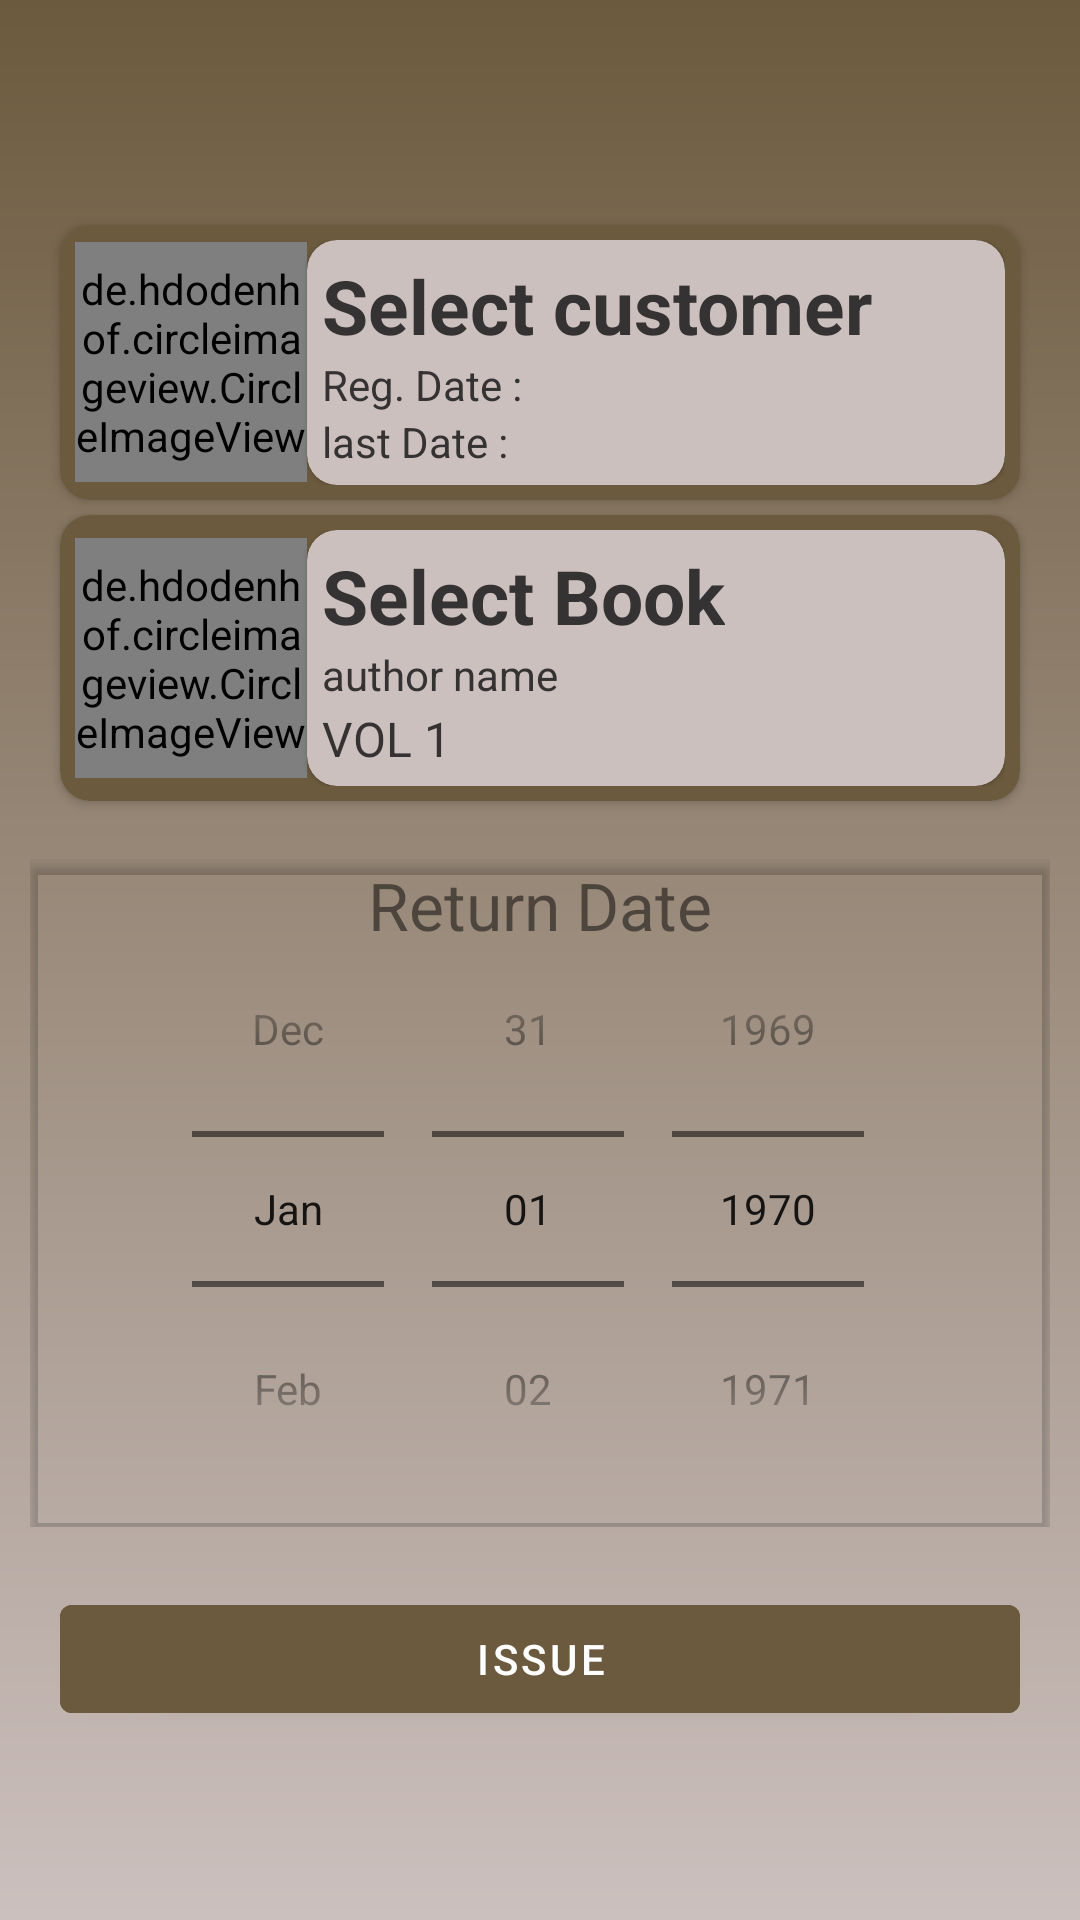

Produce the Android XML layout that renders to this screen, including the resource entries it uses.
<!-- AndroidManifest.xml: application theme Theme.LiberaryAdmin -->
<!-- res/layout/activity_new_issue.xml -->
<?xml version="1.0" encoding="utf-8"?>
<com.google.android.material.circularreveal.coordinatorlayout.CircularRevealCoordinatorLayout xmlns:android="http://schemas.android.com/apk/res/android"
    xmlns:app="http://schemas.android.com/apk/res-auto"
    xmlns:tools="http://schemas.android.com/tools"
    android:layout_width="match_parent"
    android:layout_height="match_parent"
    tools:context=".NewIssueActivity">

    <LinearLayout
        android:layout_width="match_parent"
        android:layout_height="match_parent"
        android:orientation="vertical">
    <LinearLayout
        android:layout_width="match_parent"
        android:layout_height="wrap_content"
        android:layout_marginTop="30dp"
        android:orientation="horizontal">
        <ImageView
            android:layout_width="30dp"
            android:layout_height="30dp"
            android:id="@+id/NewIssueActivity_back"
            android:src="@drawable/ic_back_arrow"
            android:layout_marginStart="10dp"/>
    </LinearLayout>
    <LinearLayout
        android:layout_width="match_parent"
        android:layout_height="wrap_content"
        android:id="@+id/NewIssueActivity_linearLayout"
        android:orientation="vertical"
        android:padding="10dp">
        <androidx.cardview.widget.CardView
            android:layout_width="match_parent"
            android:layout_marginTop="5dp"
            android:layout_marginHorizontal="10dp"
            android:id="@+id/NewIssueActivity_customer"
            app:cardCornerRadius="10dp"
            android:backgroundTint="@color/gradientTop"
            android:layout_height="wrap_content">
            <LinearLayout
                android:layout_margin="5dp"
                android:layout_width="match_parent"
                android:layout_height="wrap_content"
                android:weightSum="2"
                android:orientation="horizontal">


                <de.hdodenhof.circleimageview.CircleImageView
                    android:layout_gravity="center"
                    android:layout_width="60dp"
                    android:layout_height="80dp"
                    android:layout_weight=".5"
                    android:id="@+id/NewIssueActivity_CustomerImage"
                    android:src="@drawable/ic_customer_profile"/>

                <com.google.android.material.card.MaterialCardView
                    android:layout_width="180dp"
                    android:backgroundTint="@color/gradientBottom"
                    app:cardCornerRadius="10dp"
                    android:layout_weight="1.5"
                    android:layout_height="wrap_content">
                    <LinearLayout
                        android:layout_width="match_parent"
                        android:layout_height="wrap_content"
                        android:padding="5dp"
                        android:layout_gravity="center"
                        android:orientation="vertical">

                        <TextView
                            android:id="@+id/NewIssueActivity_CustomerName"
                            android:layout_width="wrap_content"
                            android:layout_height="wrap_content"
                            android:text="Select customer"
                            android:textColor="@color/textcolor"
                            android:textSize="25sp"
                            android:textStyle="bold"
                            />

                        <TextView
                            android:layout_width="wrap_content"
                            android:layout_height="wrap_content"
                            android:text="Reg. Date : "
                            android:textColor="@color/textcolor"

                            android:id="@+id/NewIssueActivity_regDate"/>

                        <TextView
                            android:layout_width="wrap_content"
                            android:layout_height="wrap_content"
                            android:text="last Date : "
                            android:textColor="@color/textcolor"

                            android:id="@+id/NewIssueActivity_membershipEndDate"/>

                    </LinearLayout>
                </com.google.android.material.card.MaterialCardView>

            </LinearLayout>

        </androidx.cardview.widget.CardView>
        <androidx.cardview.widget.CardView
            android:layout_width="match_parent"
            android:layout_marginTop="5dp"
            android:id="@+id/NewIssueActivity_book"
            android:layout_marginHorizontal="10dp"
            app:cardCornerRadius="10dp"
            android:backgroundTint="@color/gradientTop"
            android:layout_height="wrap_content">
            <LinearLayout
                android:layout_margin="5dp"
                android:layout_width="match_parent"
                android:layout_height="wrap_content"
                android:weightSum="2"
                android:orientation="horizontal">


                <de.hdodenhof.circleimageview.CircleImageView
                    android:layout_gravity="center"
                    android:layout_width="60dp"
                    android:layout_height="80dp"
                    android:layout_weight=".5"
                    android:id="@+id/NewIssueActivity_bookImage"
                    android:src="@drawable/ic_liberary_logo"/>

                <com.google.android.material.card.MaterialCardView
                    android:layout_width="180dp"
                    android:backgroundTint="@color/gradientBottom"
                    app:cardCornerRadius="10dp"
                    android:layout_weight="1.5"
                    android:layout_height="wrap_content">
                    <LinearLayout
                        android:layout_width="match_parent"
                        android:layout_height="wrap_content"
                        android:padding="5dp"
                        android:layout_gravity="center"
                        android:orientation="vertical">

                        <TextView
                            android:id="@+id/NewIssueActivity_bookName"
                            android:layout_width="wrap_content"
                            android:layout_height="wrap_content"
                            android:text="Select Book"
                            android:textColor="@color/textcolor"
                            android:textSize="25sp"
                            android:textStyle="bold"
                            />

                        <TextView
                            android:id="@+id/NewIssueActivity_authorName"
                            android:layout_width="wrap_content"
                            android:layout_height="wrap_content"
                            android:textColor="@color/textcolor"

                            android:text="author name" />
                        <TextView
                            android:layout_width="wrap_content"
                            android:layout_height="wrap_content"
                            android:textColor="@color/textcolor"

                            android:layout_marginTop="1dp"
                            android:textSize="16sp"
                            android:id="@+id/NewIssueActivity_bookVolume"
                            android:text="VOL 1"/>



                    </LinearLayout>
                </com.google.android.material.card.MaterialCardView>

            </LinearLayout>

        </androidx.cardview.widget.CardView>
        <androidx.cardview.widget.CardView
            android:layout_width="match_parent"
            android:layout_height="wrap_content"
            app:cardBackgroundColor="@color/transparent"
            android:layout_marginTop="20dp"
            android:background="@drawable/background_login_input_ext">
        <TextView
            android:layout_width="match_parent"
            android:layout_height="wrap_content"
            android:text="Return Date"
            android:textColor="@color/black"
            android:alpha=".5"
            style="@style/TextAppearance.AppCompat.Large"
            android:textAlignment="center"/>
       <DatePicker
           android:layout_width="wrap_content"
           android:layout_height="wrap_content"
           android:layout_marginTop="10dp"
           android:datePickerMode="spinner"
           android:layout_gravity="center_horizontal"

           android:id="@+id/NewIssueActivity_date"
           android:calendarViewShown="false"/>
        </androidx.cardview.widget.CardView>
    </LinearLayout>
        <LinearLayout
            android:layout_width="match_parent"
            android:layout_height="wrap_content">
            <com.google.android.material.button.MaterialButton
                android:layout_width="match_parent"
                android:layout_height="wrap_content"
                android:backgroundTint="@color/gradientTop"
                android:id="@+id/NewIssueActivity_button"
                android:layout_marginHorizontal="20dp"
                android:layout_marginTop="10dp"
                android:textAlignment="center"
                android:text="Issue"/>
        </LinearLayout>

    </LinearLayout>

</com.google.android.material.circularreveal.coordinatorlayout.CircularRevealCoordinatorLayout>
<!-- resources referenced by this layout -->
<resources>
  <color name="black">#FF000000</color>
  <color name="gradientBottom">#CCC0BE</color>
  <color name="gradientTop">#6C5A3E</color>
  <color name="textcolor">#343232</color>
  <color name="transparent">#00FFFFFF</color>
  <!-- drawable background_login_input_ext (drawable) -->
  <?xml version="1.0" encoding="utf-8"?>
  <shape xmlns:android="http://schemas.android.com/apk/res/android">
      <stroke android:color="@color/outline" android:width="1dp"/>
      <solid android:color="@color/edittext_backdround"/>
  <corners android:radius="5dp"/>
  
  </shape>
  <style name="Theme.LiberaryAdmin" parent="Theme.MaterialComponents.DayNight.NoActionBar">
          
          <item name="colorPrimary">@color/purple_500</item>
          <item name="colorPrimaryVariant">@color/gradientTop</item>
          <item name="colorOnPrimary">@color/white</item>
          
          <item name="colorSecondary">@color/teal_200</item>
          <item name="colorSecondaryVariant">@color/teal_700</item>
          <item name="colorOnSecondary">@color/black</item>
          
          <item name="android:statusBarColor" tools:targetApi="l">@color/transparent</item>
          
          <item name="android:windowBackground">@drawable/gradient_background</item>
      </style>
  <color name="outline">#40000000</color>
  <color name="edittext_backdround">#1AF8F2F2</color>
  <color name="purple_500">#FF6200EE</color>
  <color name="white">#FFFFFFFF</color>
  <color name="teal_200">#FF03DAC5</color>
  <color name="teal_700">#FF018786</color>
  <!-- drawable gradient_background (drawable) -->
  <?xml version="1.0" encoding="utf-8"?>
  <shape xmlns:android="http://schemas.android.com/apk/res/android">
  <gradient
      android:startColor="@color/gradientTop"
      android:endColor="@color/gradientBottom"
      android:type="linear"
      android:angle="-45"/>
  </shape>
</resources>
